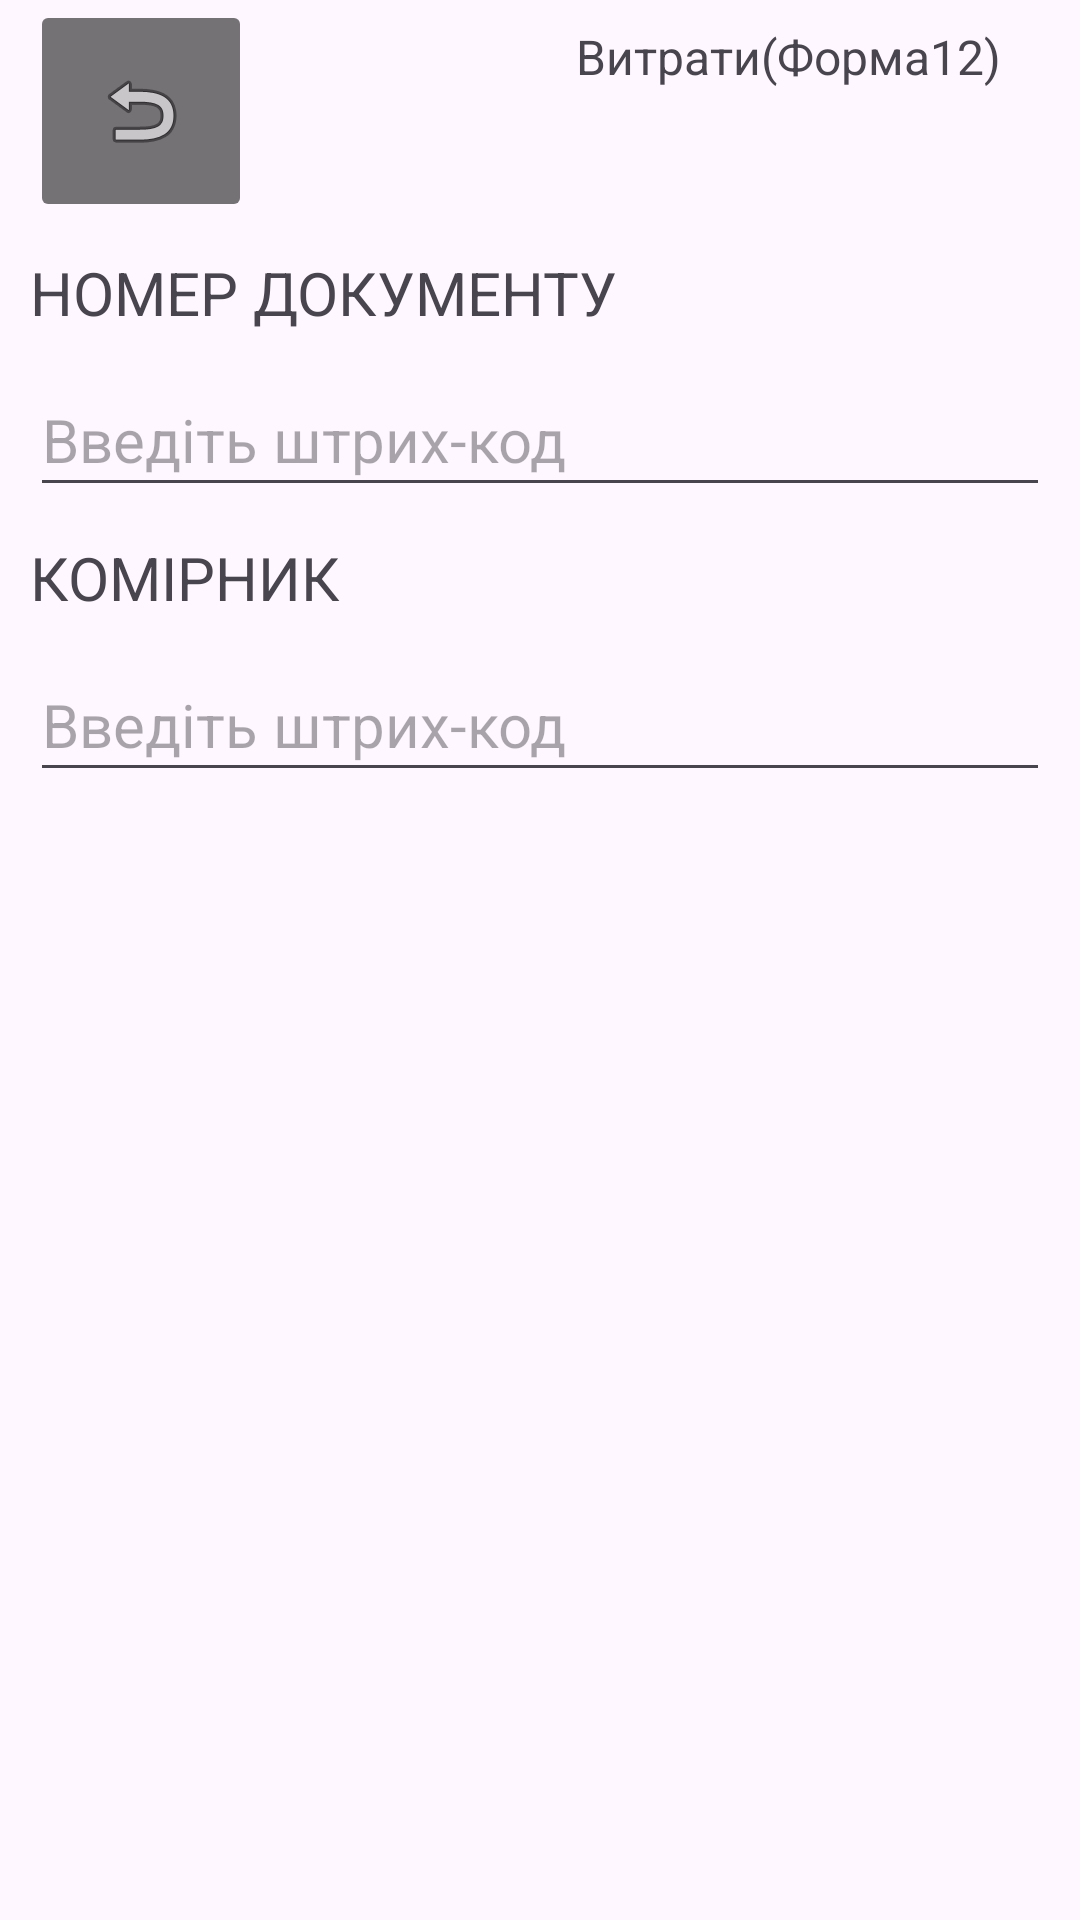

Layout XML and referenced resources for this Android screen:
<!-- AndroidManifest.xml: application theme Theme.DCTFESUKR -->
<!-- res/layout/activity_form12.xml -->
<?xml version="1.0" encoding="utf-8"?>
<androidx.constraintlayout.widget.ConstraintLayout xmlns:android="http://schemas.android.com/apk/res/android"
    xmlns:app="http://schemas.android.com/apk/res-auto"
    xmlns:tools="http://schemas.android.com/tools"
    android:id="@+id/main"
    android:layout_width="match_parent"
    android:layout_height="match_parent"
    tools:context=".form12">

    <TextView
        android:id="@+id/f12_l1"
        android:layout_width="0dp"
        android:layout_height="wrap_content"
        android:layout_marginStart="10dp"
        android:layout_marginTop="10dp"
        android:layout_marginEnd="10dp"
        android:text="@string/l1_nd"

        android:textSize="20sp"
        app:layout_constraintEnd_toEndOf="parent"
        app:layout_constraintStart_toStartOf="parent"
        app:layout_constraintTop_toBottomOf="@+id/imageButton2" />

    <EditText
        android:id="@+id/f12_editText1"
        android:layout_width="0dp"
        android:layout_height="wrap_content"
        android:layout_marginStart="10dp"
        android:layout_marginTop="10dp"
        android:layout_marginEnd="10dp"
        android:autofillHints=""
        android:editable="false"
        android:ems="10"
        android:hint="@string/bc"
        android:inputType="text"
        android:minHeight="48dp"
        android:textSize="20sp"
        app:layout_constraintEnd_toEndOf="parent"
        app:layout_constraintStart_toStartOf="parent"
        app:layout_constraintTop_toBottomOf="@+id/f12_l1"
        tools:ignore="DuplicateSpeakableTextCheck,TextContrastCheck,VisualLintTextFieldSize" />

    <TextView
        android:id="@+id/f12_l2"
        android:layout_width="0dp"
        android:layout_height="wrap_content"
        android:layout_marginStart="10dp"
        android:layout_marginTop="10dp"
        android:layout_marginEnd="10dp"
        android:importantForAutofill="no"
        android:text="@string/l2_k"
        android:textSize="20sp"
        app:layout_constraintEnd_toEndOf="parent"
        app:layout_constraintStart_toStartOf="parent"
        app:layout_constraintTop_toBottomOf="@+id/f12_editText1" />

    <EditText
        android:id="@+id/f12_editText2"
        android:layout_width="0dp"
        android:layout_height="wrap_content"
        android:layout_marginStart="10dp"
        android:layout_marginTop="10dp"
        android:layout_marginEnd="10dp"
        android:editable="false"
        android:ems="10"
        android:hint="@string/bc"
        android:inputType="text"
        android:minHeight="48dp"
        android:textSize="20sp"
        app:layout_constraintEnd_toEndOf="parent"
        app:layout_constraintStart_toStartOf="parent"
        app:layout_constraintTop_toBottomOf="@+id/f12_l2"
        tools:ignore="Autofill,VisualLintTextFieldSize" />

    <ImageButton
        android:id="@+id/imageButton2"
        android:layout_width="74dp"
        android:layout_height="74dp"
        android:layout_marginStart="10dp"
        android:backgroundTint="#89000000"
        android:contentDescription="@string/btn_dback"
        android:focusable="false"
        android:focusableInTouchMode="false"
        android:onClick="startMenu1"
        app:layout_constraintStart_toStartOf="parent"
        app:layout_constraintTop_toTopOf="parent"
        app:srcCompat="@android:drawable/ic_menu_revert"
        tools:ignore="ImageContrastCheck" />

    <TextView
        android:id="@+id/textView"
        android:layout_width="220dp"
        android:layout_height="36dp"
        android:layout_marginStart="108dp"
        android:layout_marginTop="8dp"
        android:text="Витрати(Форма12)"
        android:textSize="16sp"
        app:layout_constraintEnd_toEndOf="parent"
        app:layout_constraintHorizontal_bias="0.0"
        app:layout_constraintStart_toEndOf="@+id/imageButton2"
        app:layout_constraintTop_toTopOf="parent" />

</androidx.constraintlayout.widget.ConstraintLayout>
<!-- resources referenced by this layout -->
<resources>
  <string name="bc">Введіть штрих-код</string>
  <string name="btn_dback">На головну</string>
  <string name="l1_nd">НОМЕР ДОКУМЕНТУ</string>
  <string name="l2_k">КОМІРНИК</string>
  <style name="Theme.DCTFESUKR" parent="Base.Theme.DCTFESUKR" />
  <style name="Base.Theme.DCTFESUKR" parent="Theme.Material3.DayNight.NoActionBar">
          
          
      </style>
</resources>
